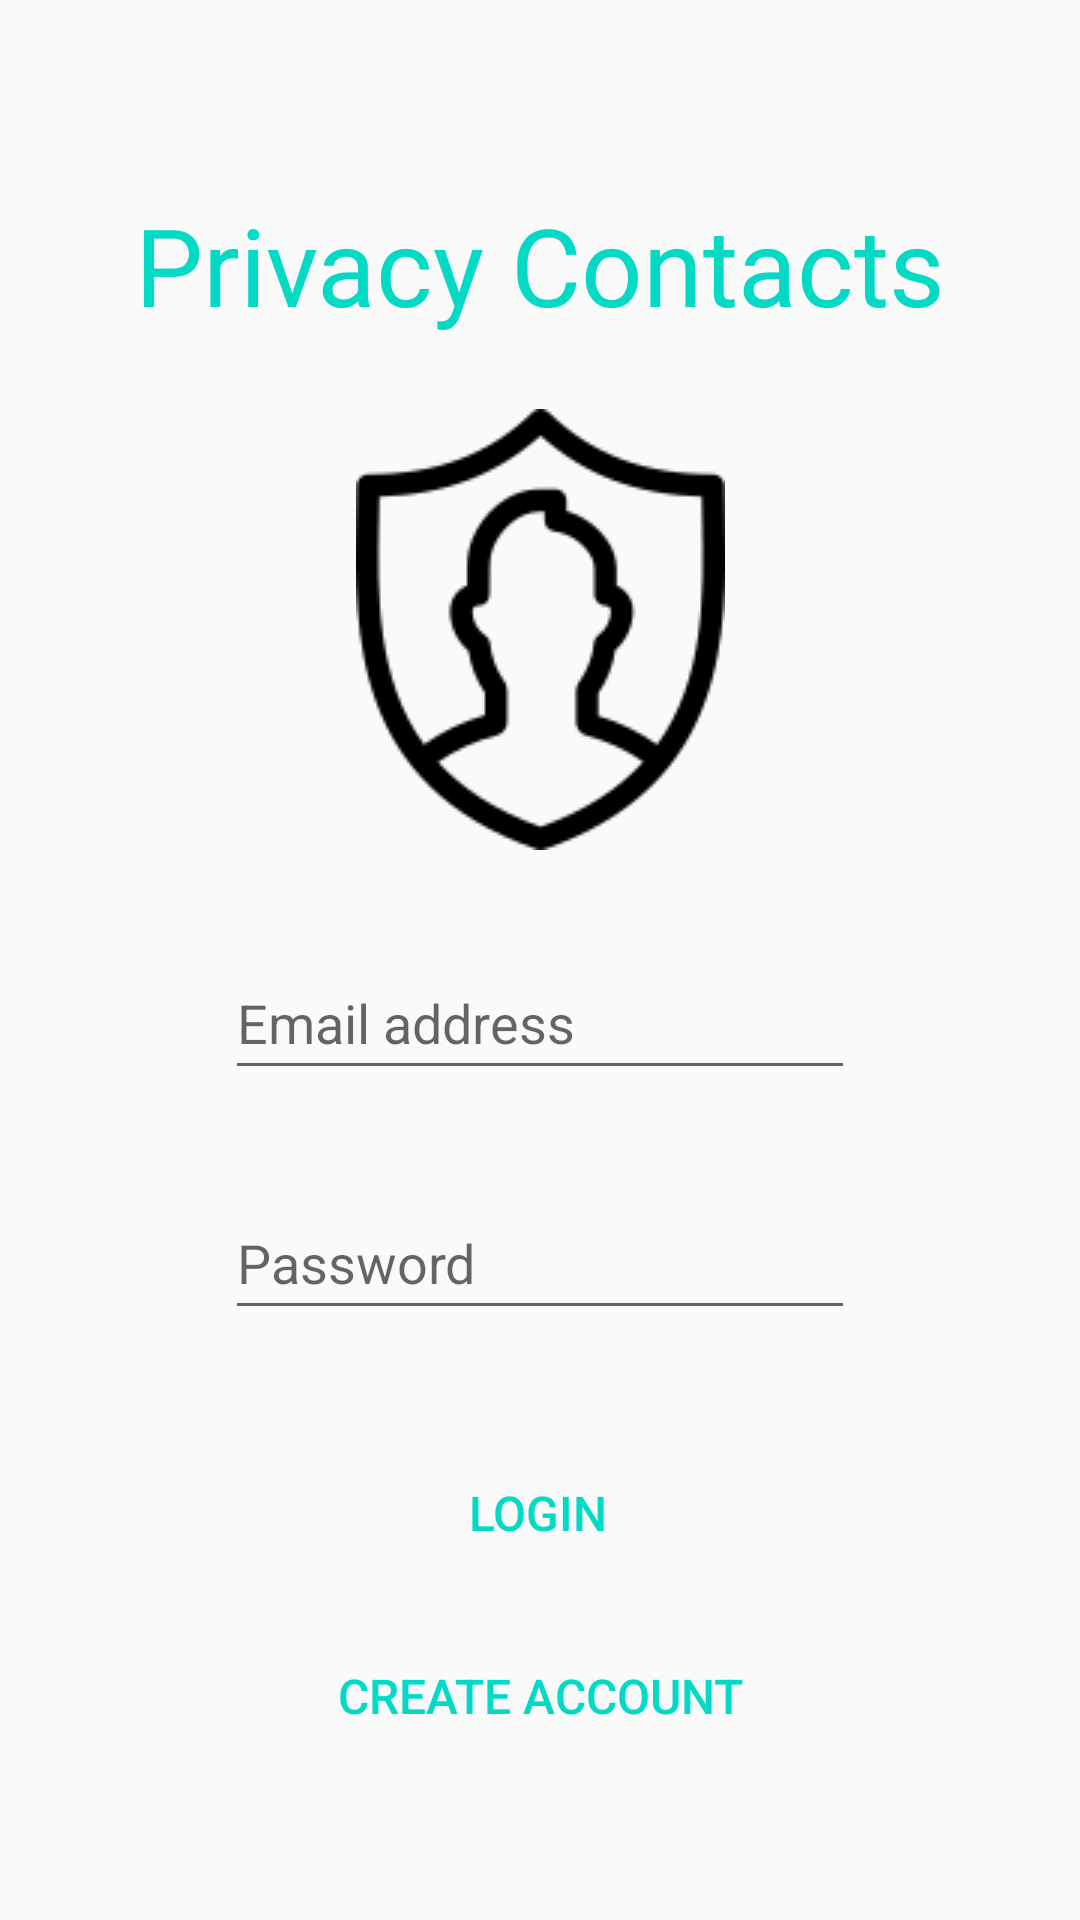

Here is an Android app screen rendered from its layout file. Give the layout XML and the strings, colors and styles it references.
<!-- AndroidManifest.xml: application theme Theme.AppCompat.DayNight -->
<!-- res/layout/activity_login.xml -->
<?xml version="1.0" encoding="utf-8"?>
<androidx.constraintlayout.widget.ConstraintLayout xmlns:android="http://schemas.android.com/apk/res/android"
    xmlns:app="http://schemas.android.com/apk/res-auto"
    xmlns:tools="http://schemas.android.com/tools"
    android:layout_width="match_parent"
    android:layout_height="match_parent"
    tools:context=".UI.LoginActivity">

    <TextView
        android:id="@+id/textViewAppName"
        android:layout_width="wrap_content"
        android:layout_height="wrap_content"
        android:layout_marginTop="64dp"
        android:autoSizeTextType="uniform"
        android:fontFamily="@font/adamina"
        android:text="Privacy Contacts"
        android:textColor="#03DAC6"
        android:textSize="36sp"
        app:layout_constraintBottom_toTopOf="@+id/imageViewAppIcon"
        app:layout_constraintEnd_toEndOf="parent"
        app:layout_constraintStart_toStartOf="parent"
        app:layout_constraintTop_toTopOf="parent" />

    <ImageView
        android:id="@+id/imageViewAppIcon"
        android:layout_width="wrap_content"
        android:layout_height="wrap_content"
        android:layout_marginTop="24dp"
        android:contentDescription="@string/AppIcon"
        app:layout_constraintEnd_toEndOf="parent"
        app:layout_constraintStart_toStartOf="parent"
        app:layout_constraintTop_toBottomOf="@+id/textViewAppName"
        app:srcCompat="@drawable/logo"
        tools:ignore="ImageContrastCheck" />

    <EditText
        android:id="@+id/textLoginEmail"
        android:layout_width="wrap_content"
        android:layout_height="wrap_content"
        android:layout_marginTop="32dp"
        android:ems="10"
        android:hint="Email address"
        android:inputType="textEmailAddress"
        android:minHeight="48dp"
        app:layout_constraintEnd_toEndOf="parent"
        app:layout_constraintStart_toStartOf="parent"
        app:layout_constraintTop_toBottomOf="@+id/imageViewAppIcon" />

    <EditText
        android:id="@+id/textLoginPassword"
        android:layout_width="wrap_content"
        android:layout_height="wrap_content"
        android:layout_marginTop="32dp"
        android:ems="10"
        android:hint="Password"
        android:inputType="textPassword"
        android:minHeight="48dp"
        app:layout_constraintEnd_toEndOf="parent"
        app:layout_constraintStart_toStartOf="parent"
        app:layout_constraintTop_toBottomOf="@+id/textLoginEmail" />

    <Button
        android:id="@+id/buttonLoginOk"
        android:layout_width="wrap_content"
        android:layout_height="wrap_content"
        android:background="@android:color/transparent"
        android:backgroundTint="@color/white"
        android:hapticFeedbackEnabled="true"
        android:text="login"
        android:textColor="#03DAC6"
        android:textSize="16sp"
        app:layout_constraintBottom_toBottomOf="parent"
        app:layout_constraintEnd_toEndOf="parent"
        app:layout_constraintHorizontal_bias="0.498"
        app:layout_constraintStart_toStartOf="parent"
        app:layout_constraintTop_toBottomOf="@+id/textLoginPassword"
        app:layout_constraintVertical_bias="0.25" />

    <Button
        android:id="@+id/buttonLoginCreateAccount"
        android:layout_width="wrap_content"
        android:layout_height="wrap_content"
        android:background="@android:color/transparent"
        android:backgroundTint="@color/white"
        android:hapticFeedbackEnabled="true"
        android:text="Create Account"
        android:textColor="#03DAC6"
        android:textSize="16sp"
        app:layout_constraintBottom_toBottomOf="parent"
        app:layout_constraintEnd_toEndOf="parent"
        app:layout_constraintStart_toStartOf="parent"
        app:layout_constraintTop_toBottomOf="@+id/buttonLoginOk"
        app:layout_constraintVertical_bias="0.19999999" />

</androidx.constraintlayout.widget.ConstraintLayout>
<!-- resources referenced by this layout -->
<resources>
  <!-- drawable logo: png bitmap (drawable, 4496 bytes) -->
  <string name="AppIcon">\@string appIcon</string>
  <!-- not gathered from this repository: default colours our renderer supplied (Android Studio template values) -->
  <color name="white">#FFFFFFFF</color>
</resources>
